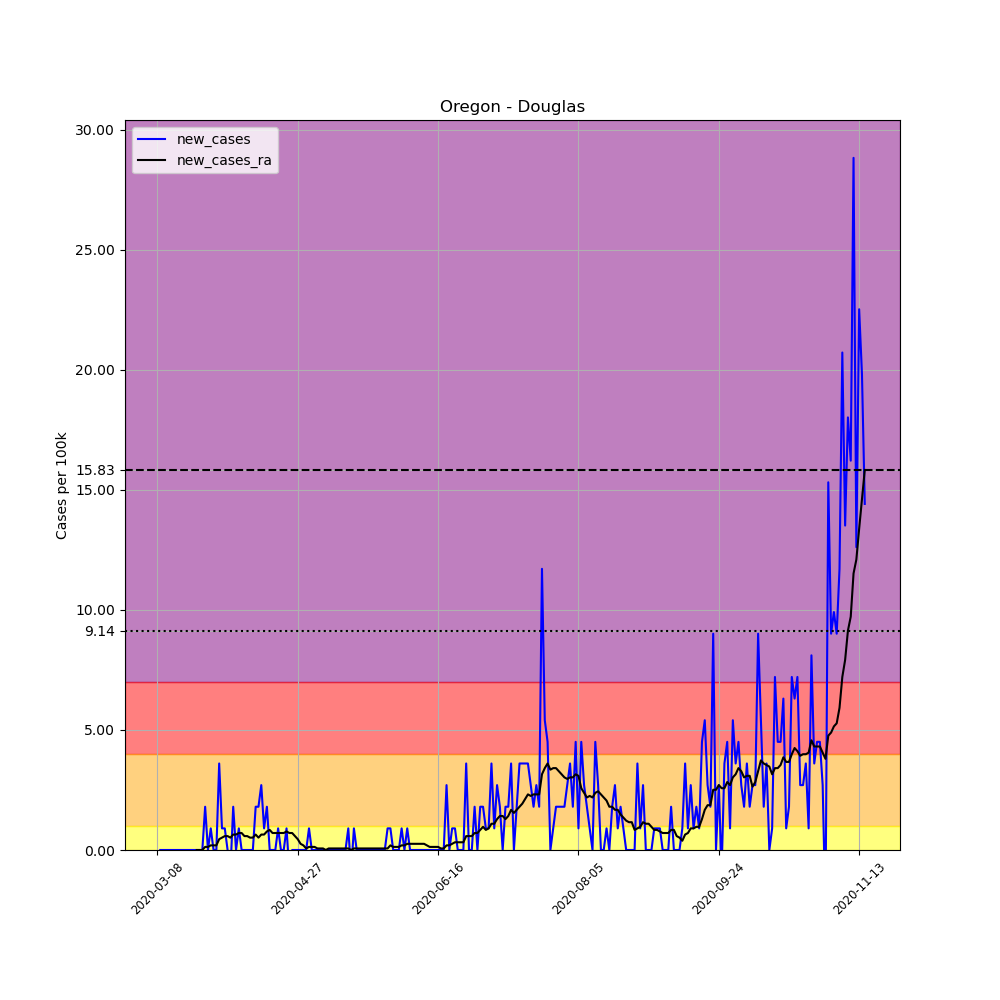

Source data for this figure (header and first rows):
, date, county, state, fips, cases, deaths, COUNTY, STNAME, CTYNAME, POPESTIMATE2019, per_100k, new_cases, new_cases_ra
27301, 2020-03-08, Douglas, Oregon, 41019, 1, 0, 19, Oregon, Douglas, 110980, 0.9011, , 
27302, 2020-03-09, Douglas, Oregon, 41019, 1, 0, 19, Oregon, Douglas, 110980, 0.9011, 0.0, 
27303, 2020-03-10, Douglas, Oregon, 41019, 1, 0, 19, Oregon, Douglas, 110980, 0.9011, 0.0, 
27304, 2020-03-11, Douglas, Oregon, 41019, 1, 0, 19, Oregon, Douglas, 110980, 0.9011, 0.0, 
27305, 2020-03-12, Douglas, Oregon, 41019, 1, 0, 19, Oregon, Douglas, 110980, 0.9011, 0.0, 
27306, 2020-03-13, Douglas, Oregon, 41019, 1, 0, 19, Oregon, Douglas, 110980, 0.9011, 0.0, 
27307, 2020-03-14, Douglas, Oregon, 41019, 1, 0, 19, Oregon, Douglas, 110980, 0.9011, 0.0, 
27308, 2020-03-15, Douglas, Oregon, 41019, 1, 0, 19, Oregon, Douglas, 110980, 0.9011, 0.0, 
27309, 2020-03-16, Douglas, Oregon, 41019, 1, 0, 19, Oregon, Douglas, 110980, 0.9011, 0.0, 
27310, 2020-03-17, Douglas, Oregon, 41019, 1, 0, 19, Oregon, Douglas, 110980, 0.9011, 0.0, 
27311, 2020-03-18, Douglas, Oregon, 41019, 1, 0, 19, Oregon, Douglas, 110980, 0.9011, 0.0, 
27312, 2020-03-19, Douglas, Oregon, 41019, 1, 0, 19, Oregon, Douglas, 110980, 0.9011, 0.0, 
27313, 2020-03-20, Douglas, Oregon, 41019, 1, 0, 19, Oregon, Douglas, 110980, 0.9011, 0.0, 
27314, 2020-03-21, Douglas, Oregon, 41019, 1, 0, 19, Oregon, Douglas, 110980, 0.9011, 0.0, 
27315, 2020-03-22, Douglas, Oregon, 41019, 1, 0, 19, Oregon, Douglas, 110980, 0.9011, 0.0, 0.0
27316, 2020-03-23, Douglas, Oregon, 41019, 1, 0, 19, Oregon, Douglas, 110980, 0.9011, 0.0, 0.0
27317, 2020-03-24, Douglas, Oregon, 41019, 1, 0, 19, Oregon, Douglas, 110980, 0.9011, 0.0, 0.0
27318, 2020-03-25, Douglas, Oregon, 41019, 3, 0, 19, Oregon, Douglas, 110980, 2.703, 1.802, 0.1287
27319, 2020-03-26, Douglas, Oregon, 41019, 3, 0, 19, Oregon, Douglas, 110980, 2.703, 0.0, 0.1287
27320, 2020-03-27, Douglas, Oregon, 41019, 4, 0, 19, Oregon, Douglas, 110980, 3.604, 0.9011, 0.1931
27321, 2020-03-28, Douglas, Oregon, 41019, 4, 0, 19, Oregon, Douglas, 110980, 3.604, 0.0, 0.1931
27322, 2020-03-29, Douglas, Oregon, 41019, 4, 0, 19, Oregon, Douglas, 110980, 3.604, 0.0, 0.1931
27323, 2020-03-30, Douglas, Oregon, 41019, 8, 0, 19, Oregon, Douglas, 110980, 7.209, 3.604, 0.4505
27324, 2020-03-31, Douglas, Oregon, 41019, 9, 0, 19, Oregon, Douglas, 110980, 8.11, 0.9011, 0.5149
27325, 2020-04-01, Douglas, Oregon, 41019, 10, 0, 19, Oregon, Douglas, 110980, 9.011, 0.9011, 0.5793
27326, 2020-04-02, Douglas, Oregon, 41019, 10, 0, 19, Oregon, Douglas, 110980, 9.011, 0.0, 0.5793
27327, 2020-04-03, Douglas, Oregon, 41019, 9, 0, 19, Oregon, Douglas, 110980, 8.11, -0.9011, 0.5149
27328, 2020-04-04, Douglas, Oregon, 41019, 11, 0, 19, Oregon, Douglas, 110980, 9.912, 1.802, 0.6436
27329, 2020-04-05, Douglas, Oregon, 41019, 11, 0, 19, Oregon, Douglas, 110980, 9.912, 0.0, 0.6436
27330, 2020-04-06, Douglas, Oregon, 41019, 12, 0, 19, Oregon, Douglas, 110980, 10.81, 0.9011, 0.708
27331, 2020-04-07, Douglas, Oregon, 41019, 12, 0, 19, Oregon, Douglas, 110980, 10.81, 0.0, 0.708
27332, 2020-04-08, Douglas, Oregon, 41019, 12, 0, 19, Oregon, Douglas, 110980, 10.81, 0.0, 0.5793
27333, 2020-04-09, Douglas, Oregon, 41019, 12, 0, 19, Oregon, Douglas, 110980, 10.81, 0.0, 0.5793
27334, 2020-04-10, Douglas, Oregon, 41019, 12, 0, 19, Oregon, Douglas, 110980, 10.81, 0.0, 0.5149
27335, 2020-04-11, Douglas, Oregon, 41019, 12, 0, 19, Oregon, Douglas, 110980, 10.81, 0.0, 0.5149
27336, 2020-04-12, Douglas, Oregon, 41019, 14, 0, 19, Oregon, Douglas, 110980, 12.61, 1.802, 0.6436
27337, 2020-04-13, Douglas, Oregon, 41019, 16, 0, 19, Oregon, Douglas, 110980, 14.42, 1.802, 0.5149
27338, 2020-04-14, Douglas, Oregon, 41019, 19, 0, 19, Oregon, Douglas, 110980, 17.12, 2.703, 0.6436
27339, 2020-04-15, Douglas, Oregon, 41019, 20, 0, 19, Oregon, Douglas, 110980, 18.02, 0.9011, 0.6436
27340, 2020-04-16, Douglas, Oregon, 41019, 22, 0, 19, Oregon, Douglas, 110980, 19.82, 1.802, 0.7723
27341, 2020-04-17, Douglas, Oregon, 41019, 22, 0, 19, Oregon, Douglas, 110980, 19.82, 0.0, 0.8367
27342, 2020-04-18, Douglas, Oregon, 41019, 22, 0, 19, Oregon, Douglas, 110980, 19.82, 0.0, 0.708
27343, 2020-04-19, Douglas, Oregon, 41019, 22, 0, 19, Oregon, Douglas, 110980, 19.82, 0.0, 0.708
27344, 2020-04-20, Douglas, Oregon, 41019, 23, 0, 19, Oregon, Douglas, 110980, 20.72, 0.9011, 0.708
27345, 2020-04-21, Douglas, Oregon, 41019, 23, 0, 19, Oregon, Douglas, 110980, 20.72, 0.0, 0.708
27346, 2020-04-22, Douglas, Oregon, 41019, 23, 0, 19, Oregon, Douglas, 110980, 20.72, 0.0, 0.708
27347, 2020-04-23, Douglas, Oregon, 41019, 24, 0, 19, Oregon, Douglas, 110980, 21.63, 0.9011, 0.7723
27348, 2020-04-24, Douglas, Oregon, 41019, 23, 0, 19, Oregon, Douglas, 110980, 20.72, -0.9011, 0.708
27349, 2020-04-25, Douglas, Oregon, 41019, 23, 0, 19, Oregon, Douglas, 110980, 20.72, 0.0, 0.708
27350, 2020-04-26, Douglas, Oregon, 41019, 23, 0, 19, Oregon, Douglas, 110980, 20.72, 0.0, 0.5793
27351, 2020-04-27, Douglas, Oregon, 41019, 23, 0, 19, Oregon, Douglas, 110980, 20.72, 0.0, 0.4505
27352, 2020-04-28, Douglas, Oregon, 41019, 23, 0, 19, Oregon, Douglas, 110980, 20.72, 0.0, 0.2574
27353, 2020-04-29, Douglas, Oregon, 41019, 23, 0, 19, Oregon, Douglas, 110980, 20.72, 0.0, 0.1931
27354, 2020-04-30, Douglas, Oregon, 41019, 23, 0, 19, Oregon, Douglas, 110980, 20.72, 0.0, 0.06436
27355, 2020-05-01, Douglas, Oregon, 41019, 24, 0, 19, Oregon, Douglas, 110980, 21.63, 0.9011, 0.1287
27356, 2020-05-02, Douglas, Oregon, 41019, 24, 0, 19, Oregon, Douglas, 110980, 21.63, 0.0, 0.1287
27357, 2020-05-03, Douglas, Oregon, 41019, 24, 0, 19, Oregon, Douglas, 110980, 21.63, 0.0, 0.1287
27358, 2020-05-04, Douglas, Oregon, 41019, 24, 0, 19, Oregon, Douglas, 110980, 21.63, 0.0, 0.06436
27359, 2020-05-05, Douglas, Oregon, 41019, 24, 0, 19, Oregon, Douglas, 110980, 21.63, 0.0, 0.06436
27360, 2020-05-06, Douglas, Oregon, 41019, 24, 0, 19, Oregon, Douglas, 110980, 21.63, 0.0, 0.06436
... 193 more rows
